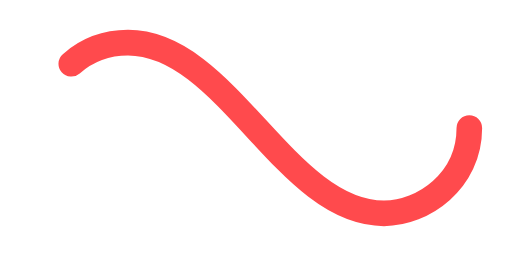
t = 0.00 s
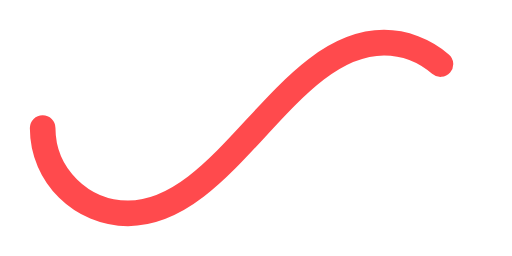
t = 0.50 s
t = 1.00 s: frame unchanged from t = 0.00 s, image omitted
t = 1.50 s: frame unchanged from t = 0.50 s, image omitted

The animated SVG that drew these frames (rendered in a browser with its animation timeline set to each time). Animation: 1 SMIL element (animate=1); one cycle of 2.00 s, repeats indefinitely.

﻿<svg xmlns='http://www.w3.org/2000/svg' viewBox='0 0 300 150'><path fill='none' stroke='#FF4A4D' stroke-width='15' stroke-linecap='round' stroke-dasharray='300 385' stroke-dashoffset='0' d='M275 75c0 31-27 50-50 50-58 0-92-100-150-100-28 0-50 22-50 50s23 50 50 50c58 0 92-100 150-100 24 0 50 19 50 50Z'><animate attributeName='stroke-dashoffset' calcMode='spline' dur='2' values='685;-685' keySplines='0 0 1 1' repeatCount='indefinite'></animate></path></svg>